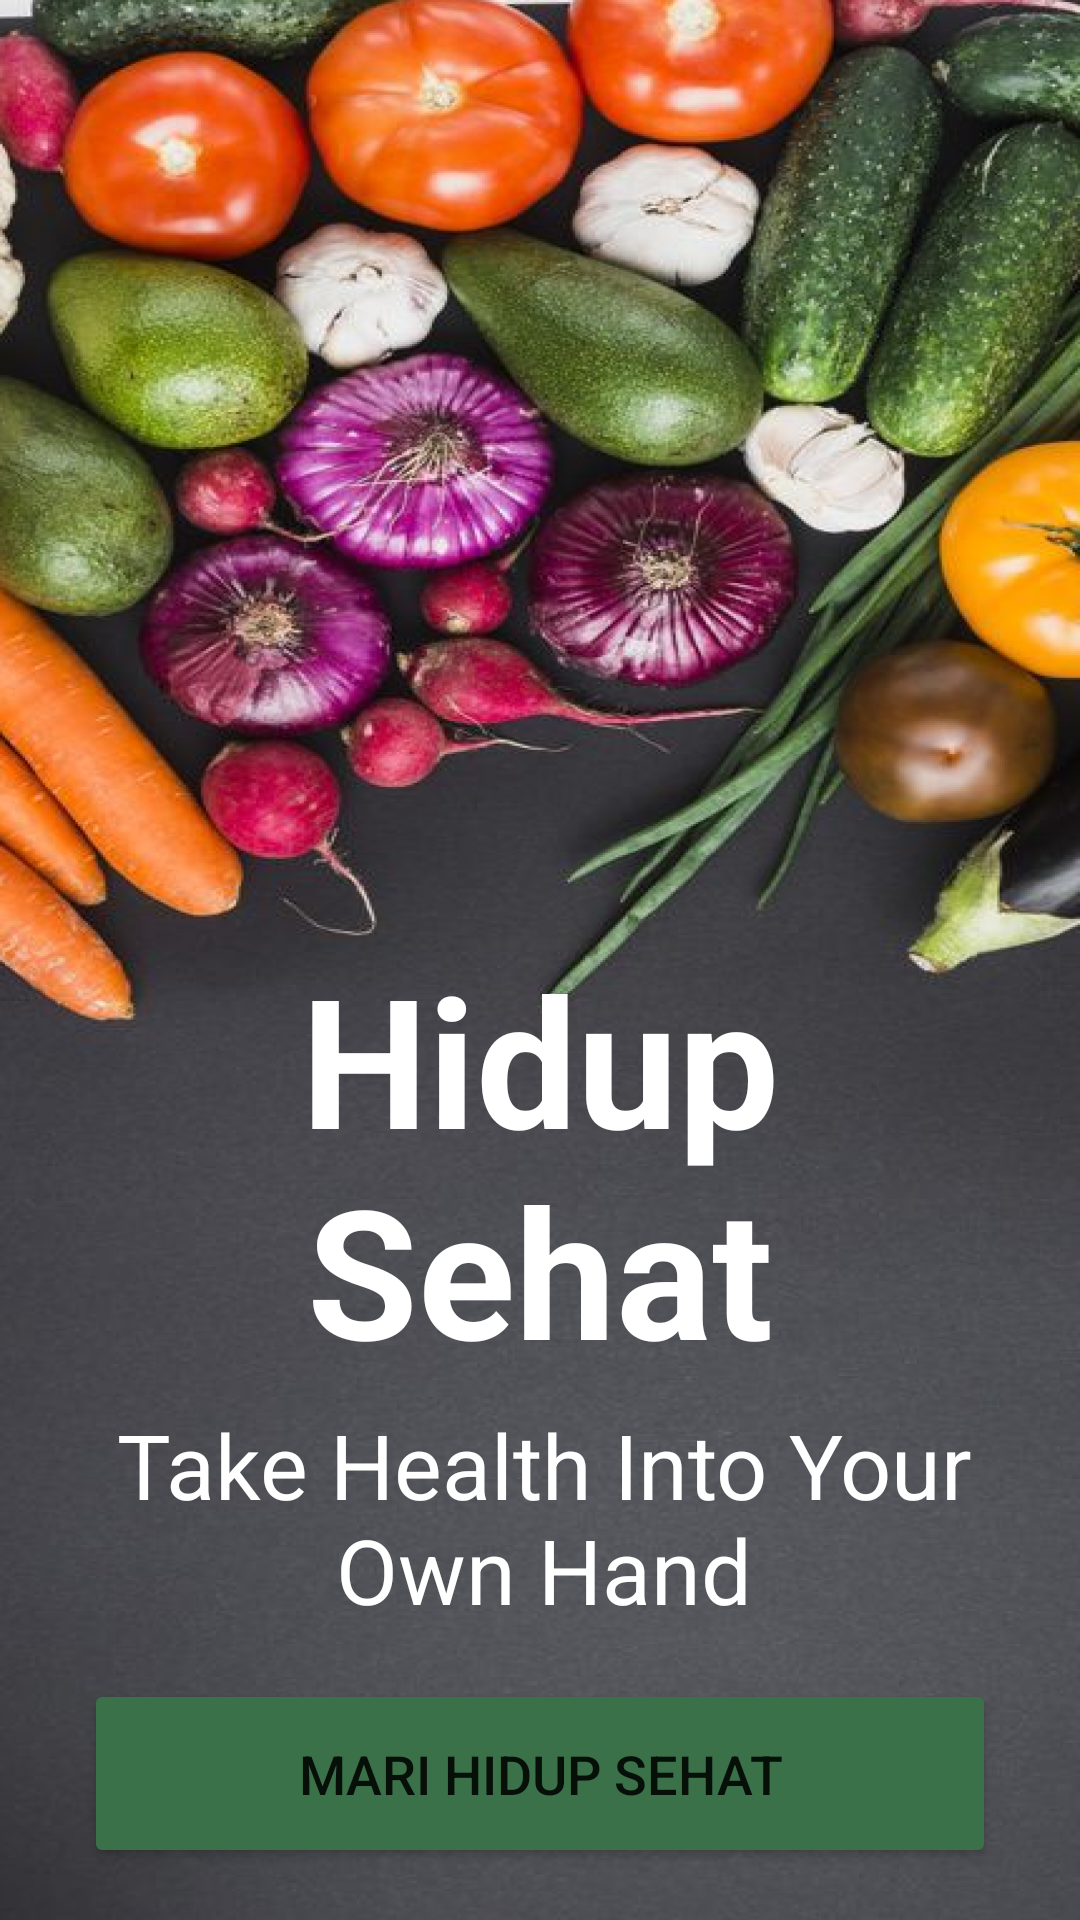

This screen was rendered from an Android layout file. Write that file and the resources it references.
<!-- AndroidManifest.xml: application theme Theme.HidupSehat -->
<!-- res/layout/activity_splashscreen.xml -->
<?xml version="1.0" encoding="utf-8"?>
<androidx.constraintlayout.widget.ConstraintLayout xmlns:android="http://schemas.android.com/apk/res/android"
    xmlns:app="http://schemas.android.com/apk/res-auto"
    xmlns:tools="http://schemas.android.com/tools"
    android:layout_width="match_parent"
    android:layout_height="match_parent"
    android:background="@drawable/img_7"
    tools:context=".Splashscreen">

    <TextView
        android:id="@+id/textView9"
        android:layout_width="201dp"
        android:layout_height="156dp"
        android:layout_alignParentStart="true"
        android:layout_alignParentTop="true"
        android:layout_alignParentEnd="true"
        android:layout_alignParentBottom="true"
        android:text="Hidup Sehat"
        android:textAlignment="center"
        android:textColor="#FFFFFF"
        android:textSize="60sp"
        android:textStyle="bold"
        app:layout_constraintBottom_toBottomOf="parent"
        app:layout_constraintEnd_toEndOf="parent"
        app:layout_constraintStart_toStartOf="parent"
        app:layout_constraintTop_toTopOf="parent"
        app:layout_constraintVertical_bias="0.646" />

    <TextView
        android:id="@+id/textView18"
        android:layout_width="299dp"
        android:layout_height="76dp"
        android:layout_alignParentStart="true"
        android:layout_alignParentTop="true"
        android:layout_alignParentEnd="true"
        android:layout_alignParentBottom="true"
        android:text="Take Health Into Your Own Hand"
        android:textAlignment="center"
        android:textColor="#FFFFFF"
        android:textSize="30sp"
        app:layout_constraintBottom_toBottomOf="parent"
        app:layout_constraintEnd_toEndOf="parent"
        app:layout_constraintHorizontal_bias="0.526"
        app:layout_constraintStart_toStartOf="parent"
        app:layout_constraintTop_toTopOf="parent"
        app:layout_constraintVertical_bias="0.83" />

    <Button
        android:id="@+id/masuk"
        android:layout_width="304dp"
        android:layout_height="63dp"
        android:layout_alignParentStart="true"
        android:layout_alignParentTop="true"
        android:layout_alignParentEnd="true"
        android:layout_alignParentBottom="true"
        android:backgroundTint="#3A7149"
        android:text="Mari hidup sehat"
        android:textSize="18sp"
        app:layout_constraintBottom_toBottomOf="parent"
        app:layout_constraintEnd_toEndOf="parent"
        app:layout_constraintStart_toStartOf="parent"
        app:layout_constraintTop_toTopOf="parent"
        app:layout_constraintVertical_bias="0.97" />
</androidx.constraintlayout.widget.ConstraintLayout>
<!-- resources referenced by this layout -->
<resources>
  <!-- drawable img_7: png bitmap (drawable, 842124 bytes) -->
  <style name="Theme.HidupSehat" parent="Theme.MaterialComponents.DayNight.NoActionBar">
          
          <item name="colorPrimary">@color/purple_500</item>
          <item name="colorPrimaryVariant">@color/ijo</item>
          <item name="colorOnPrimary">@color/white</item>
          
          <item name="colorSecondary">@color/teal_200</item>
          <item name="colorSecondaryVariant">@color/teal_700</item>
          <item name="colorOnSecondary">@color/black</item>
          
          <item name="android:statusBarColor">?attr/colorPrimaryVariant</item>
          
      </style>
  <color name="purple_500">#FF6200EE</color>
  <color name="ijo">#3A7149</color>
  <color name="white">#FFFFFFFF</color>
  <color name="teal_200">#FF03DAC5</color>
  <color name="teal_700">#FF018786</color>
  <color name="black">#FF000000</color>
</resources>
